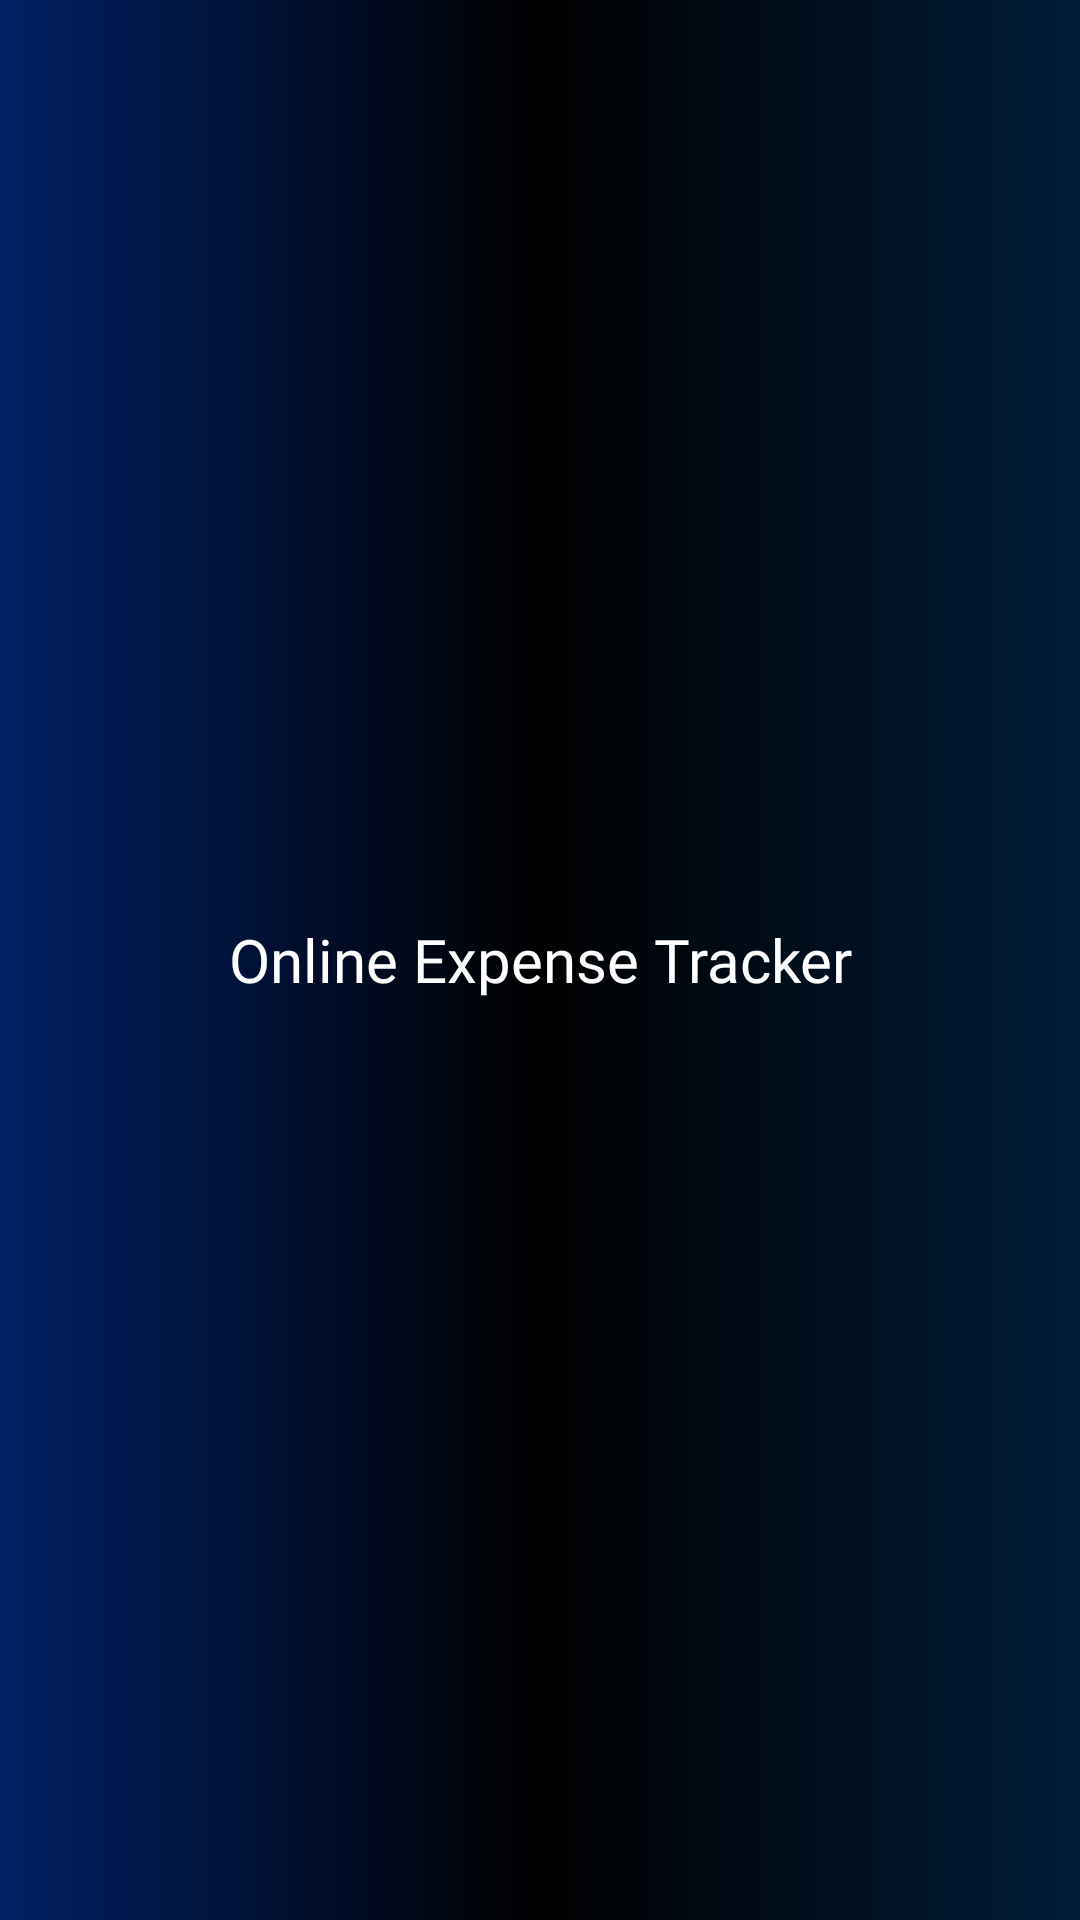

Layout XML and referenced resources for this Android screen:
<!-- AndroidManifest.xml: application theme Theme.OnlinePaymentTracker -->
<!-- res/layout/fragment_splash.xml -->
<?xml version="1.0" encoding="utf-8"?>
<RelativeLayout xmlns:android="http://schemas.android.com/apk/res/android"
    xmlns:tools="http://schemas.android.com/tools"
    android:layout_width="match_parent"
    android:layout_height="match_parent"
    tools:context=".ui.fragment.SplashFragment"
    android:background="@drawable/splash_bg">

    <TextView
        android:layout_width="match_parent"
        android:layout_height="match_parent"
        android:fontFamily="@font/quicksand_bold"
        android:text="Online Expense Tracker"
        android:gravity="center"
        android:textSize="20sp"
        android:textColor="@color/white"/>

</RelativeLayout>
<!-- resources referenced by this layout -->
<resources>
  <!-- drawable splash_bg (drawable) -->
  <?xml version="1.0" encoding="utf-8"?>
  
  <shape xmlns:android="http://schemas.android.com/apk/res/android">
      <gradient
          android:startColor="#002164"
          android:centerColor="#000000"
          android:endColor="#001C39"
          />
  </shape>
  <style name="Theme.OnlinePaymentTracker" parent="Base.Theme.OnlinePaymentTracker" />
  <style name="Base.Theme.OnlinePaymentTracker" parent="Theme.Material3.DayNight.NoActionBar">
          
          
      </style>
  <!-- not gathered from this repository: default colours our renderer supplied (Android Studio template values) -->
  <color name="white">#FFFFFFFF</color>
</resources>
